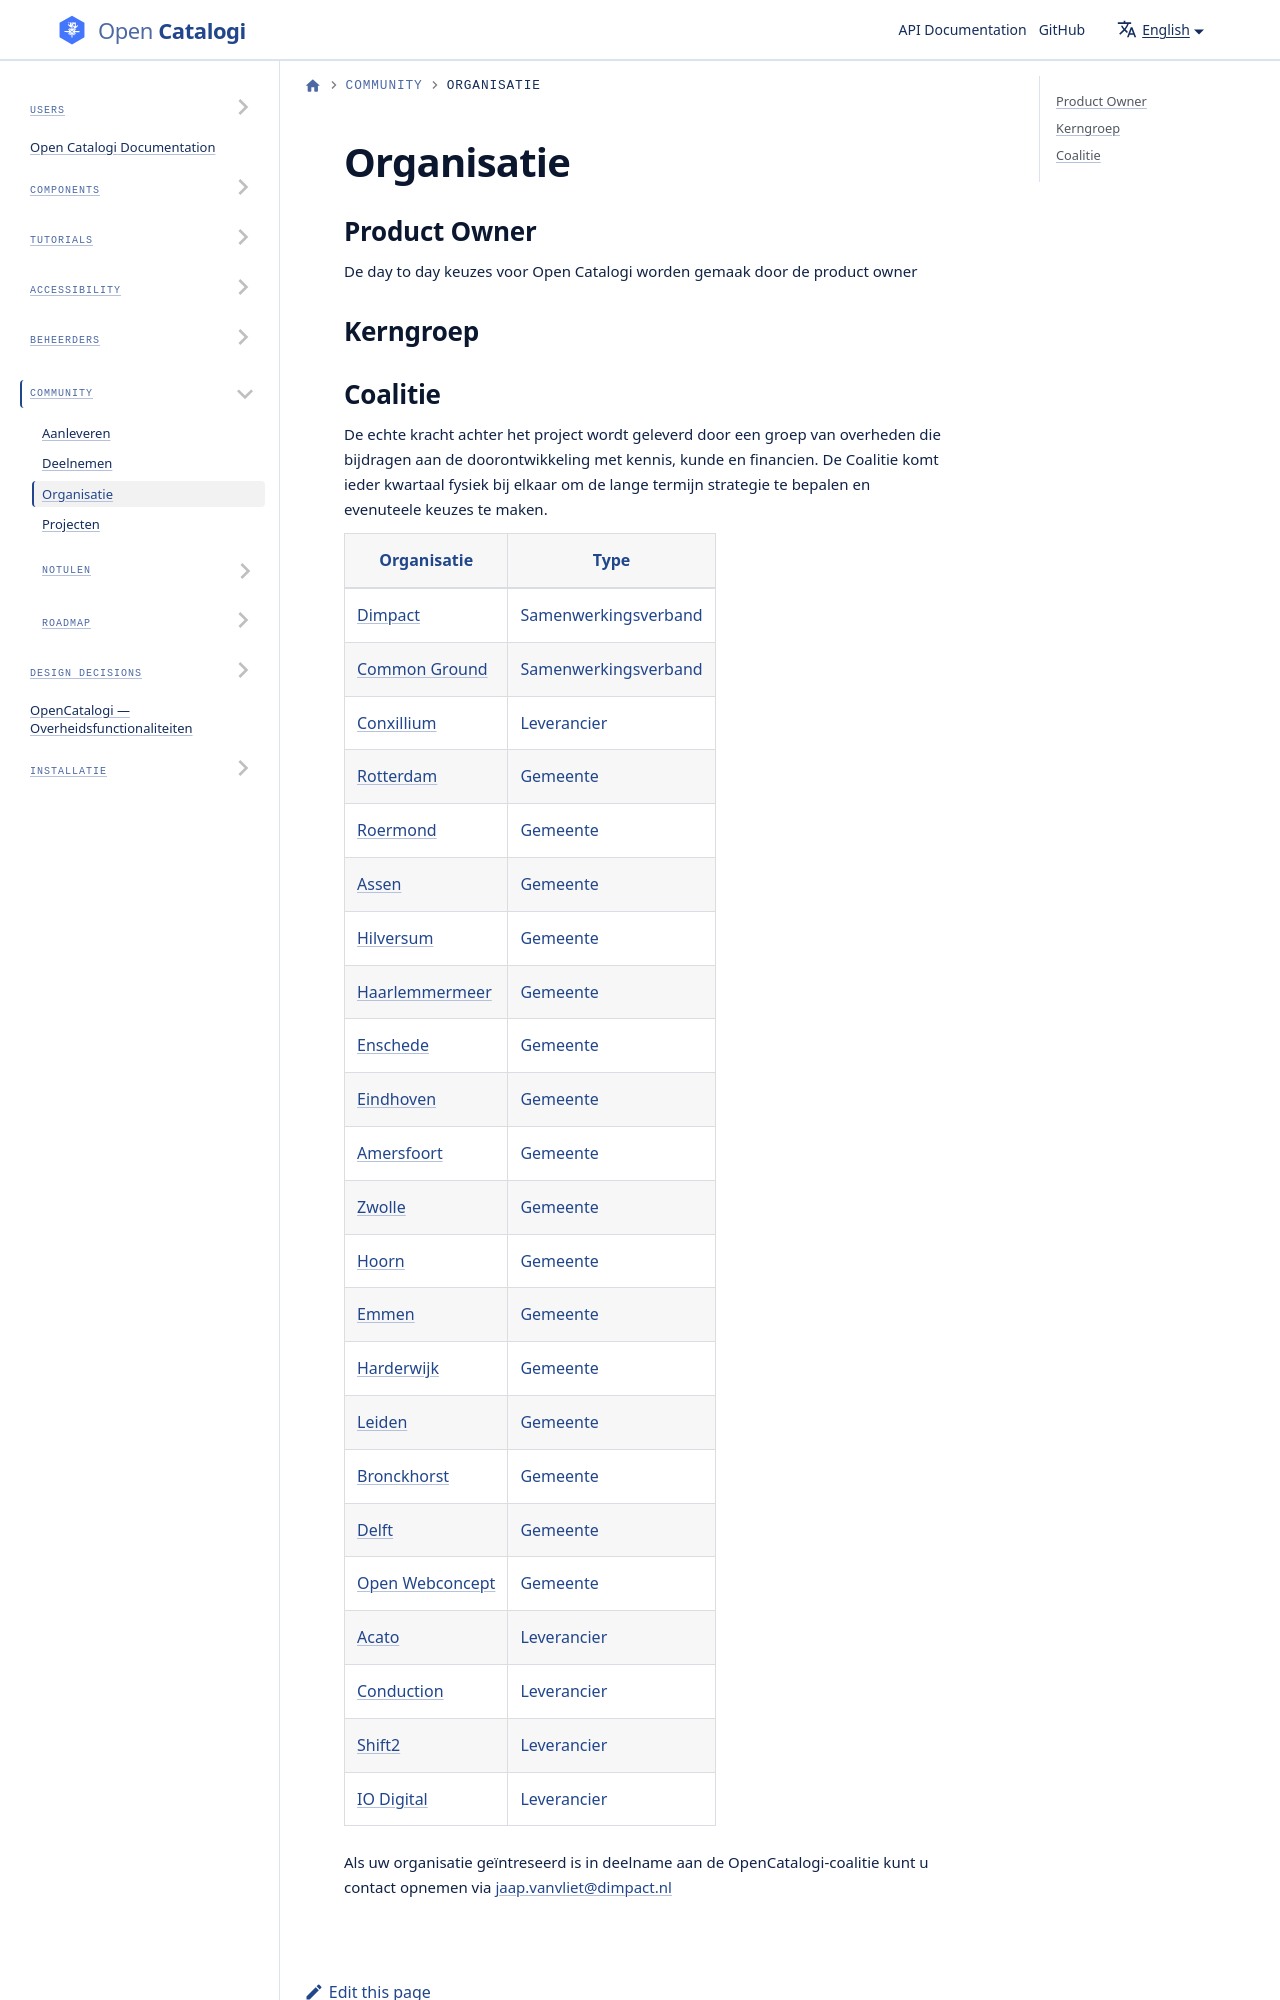

repository: ConductionNL/opencatalogi · page: docs/Community/Organisatie/index.html · generator: docusaurus

# Organisatie


## Product Owner
De day to day keuzes voor Open Catalogi worden gemaak door de product owner

## Kerngroep

## Coalitie
De echte kracht achter het project wordt geleverd door een groep van overheden die bijdragen aan de doorontwikkeling met kennis, kunde en financien. De Coalitie komt ieder kwartaal fysiek bij elkaar om de lange termijn strategie te bepalen en evenuteele keuzes te maken.
